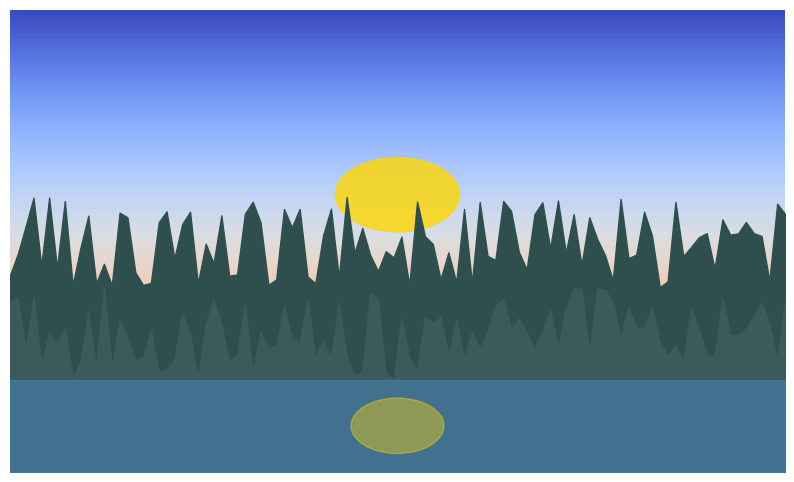

This chart was generated by the following Python code:
import matplotlib.pyplot as plt
import numpy as np
import random

def draw_classic_sunset(ax):
    x = np.linspace(0, 1, 100)
    y = np.linspace(0, 1, 100)
    X, Y = np.meshgrid(x, y)
    sunset_colors = plt.cm.magma(Y)
    ax.imshow(sunset_colors, extent=[0, 1, 0, 1], aspect='auto')
    sun = plt.Circle((0.5, 0.3), 0.1, color='yellow', alpha=0.8)
    ax.add_artist(sun)
    ax.fill_between(x, 0, 0.3 + 0.1 * np.sin(10 * x), color='#2c3e50')
    ax.axhline(y=0.3, color='white', linestyle='--', alpha=0.5)
    ax.fill_between(x, 0, 0.3, color='#3498db', alpha=0.3)

def draw_palm_beach_sunset(ax):
    x = np.linspace(0, 1, 100)
    y = np.linspace(0, 1, 100)
    X, Y = np.meshgrid(x, y)
    sunset_colors = plt.cm.RdYlOr_r(Y)
    ax.imshow(sunset_colors, extent=[0, 1, 0, 1], aspect='auto')
    sun = plt.Circle((0.5, 0.2), 0.15, color='#FF4500', alpha=0.6)
    ax.add_artist(sun)
    
    def draw_palm(x, height):
        ax.add_artist(plt.Rectangle((x, 0), 0.02, height, color='black'))
        for angle in [-50, -25, 0, 25, 50]:
            ax.add_artist(plt.Polygon([(x, height), (x + 0.1 * np.cos(np.deg2rad(angle)), height + 0.1 * np.sin(np.deg2rad(angle)))], closed=False, color='black'))
    
    draw_palm(0.2, 0.4)
    draw_palm(0.8, 0.5)
    ax.fill_between(x, 0, 0.1 + 0.02 * np.sin(20 * x), color='#4169E1', alpha=0.6)

def draw_mountain_lake_sunset(ax):
    x = np.linspace(0, 1, 100)
    y = np.linspace(0, 1, 100)
    X, Y = np.meshgrid(x, y)
    sunset_colors = plt.cm.coolwarm(Y)
    ax.imshow(sunset_colors, extent=[0, 1, 0, 1], aspect='auto')
    sun = plt.Circle((0.5, 0.6), 0.08, color='#FFD700', alpha=0.8)
    ax.add_artist(sun)
    
    def mountain(peak_height):
        return peak_height + 0.2 * np.random.random(100) - 0.1
    
    ax.fill_between(x, 0, mountain(0.5), color='#2F4F4F')
    ax.fill_between(x, 0, mountain(0.3), color='#3D5A5A')
    ax.fill_between(x, 0, 0.2, color='#4682B4', alpha=0.6)
    reflection = plt.Circle((0.5, 0.1), 0.06, color='#FFD700', alpha=0.4)
    ax.add_artist(reflection)

def draw_cityscape_sunset(ax):
    x = np.linspace(0, 1, 100)
    y = np.linspace(0, 1, 100)
    X, Y = np.meshgrid(x, y)
    sunset_colors = plt.cm.plasma(Y)
    ax.imshow(sunset_colors, extent=[0, 1, 0, 1], aspect='auto')
    sun = plt.Circle((0.5, 0.4), 0.12, color='#FFA500', alpha=0.7)
    ax.add_artist(sun)
    
    for i in range(20):
        height = np.random.uniform(0.2, 0.6)
        width = np.random.uniform(0.03, 0.08)
        x_pos = np.random.uniform(0, 1)
        ax.add_artist(plt.Rectangle((x_pos, 0), width, height, color='black'))
        
    ax.fill_between(x, 0, 0.05, color='#696969')  # Road

def draw_desert_sunset(ax):
    x = np.linspace(0, 1, 100)
    y = np.linspace(0, 1, 100)
    X, Y = np.meshgrid(x, y)
    sunset_colors = plt.cm.YlOrRd(Y)
    ax.imshow(sunset_colors, extent=[0, 1, 0, 1], aspect='auto')
    sun = plt.Circle((0.5, 0.2), 0.15, color='#FF6347', alpha=0.8)
    ax.add_artist(sun)
    
    # Sand dunes
    ax.fill_between(x, 0, 0.3 + 0.1 * np.sin(5 * x), color='#D2691E')
    ax.fill_between(x, 0, 0.2 + 0.05 * np.sin(8 * x), color='#8B4513')
    
    # Cactus
    ax.add_artist(plt.Rectangle((0.7, 0.2), 0.02, 0.2, color='#006400'))
    ax.add_artist(plt.Rectangle((0.68, 0.3), 0.06, 0.02, color='#006400'))

def draw_snowy_mountain_sunset(ax):
    x = np.linspace(0, 1, 100)
    y = np.linspace(0, 1, 100)
    X, Y = np.meshgrid(x, y)
    sunset_colors = plt.cm.winter(Y)
    ax.imshow(sunset_colors, extent=[0, 1, 0, 1], aspect='auto')
    sun = plt.Circle((0.5, 0.7), 0.08, color='#FF69B4', alpha=0.6)
    ax.add_artist(sun)
    
    def snowy_mountain(peak_height):
        return peak_height + 0.2 * np.random.random(100) - 0.1
    
    ax.fill_between(x, 0, snowy_mountain(0.6), color='#F0F8FF')
    ax.fill_between(x, 0, snowy_mountain(0.4), color='#E6E6FA')
    ax.fill_between(x, 0, snowy_mountain(0.2), color='#B0E0E6')

def draw_stormy_sunset(ax):
    x = np.linspace(0, 1, 100)
    y = np.linspace(0, 1, 100)
    X, Y = np.meshgrid(x, y)
    storm_colors = plt.cm.gist_gray(Y)
    ax.imshow(storm_colors, extent=[0, 1, 0, 1], aspect='auto')
    
    # Sun peeking through clouds
    sun = plt.Circle((0.2, 0.6), 0.1, color='#FFA07A', alpha=0.4)
    ax.add_artist(sun)
    
    # Lightning
    for _ in range(3):
        start = np.random.uniform(0.4, 0.8)
        ax.plot([start, start + np.random.uniform(-0.1, 0.1)], 
                [1, np.random.uniform(0.4, 0.8)], color='yellow', linewidth=2, alpha=0.7)
    
    # Stormy sea
    ax.fill_between(x, 0, 0.3 + 0.05 * np.sin(20 * x), color='#4682B4', alpha=0.7)

def draw_tropical_island_sunset(ax):
    x = np.linspace(0, 1, 100)
    y = np.linspace(0, 1, 100)
    X, Y = np.meshgrid(x, y)
    sunset_colors = plt.cm.twilight(Y)
    ax.imshow(sunset_colors, extent=[0, 1, 0, 1], aspect='auto')
    sun = plt.Circle((0.5, 0.3), 0.12, color='#FF4500', alpha=0.7)
    ax.add_artist(sun)
    
    # Island
    island = plt.Polygon([(0.3, 0), (0.7, 0), (0.6, 0.2), (0.4, 0.2)], color='#228B22')
    ax.add_artist(island)
    
    # Palm trees
    def draw_palm(x, height):
        ax.add_artist(plt.Rectangle((x, 0.2), 0.01, height, color='#8B4513'))
        for angle in [-60, -30, 0, 30, 60]:
            ax.add_artist(plt.Polygon([(x, 0.2 + height), (x + 0.05 * np.cos(np.deg2rad(angle)), 0.2 + height + 0.05 * np.sin(np.deg2rad(angle)))], closed=False, color='#228B22'))
    
    draw_palm(0.45, 0.1)
    draw_palm(0.55, 0.12)
    
    # Ocean
    ax.fill_between(x, 0, 0.2 + 0.02 * np.sin(10 * x), color='#4169E1', alpha=0.6)

def draw_arctic_sunset(ax):
    x = np.linspace(0, 1, 100)
    y = np.linspace(0, 1, 100)
    X, Y = np.meshgrid(x, y)
    sunset_colors = plt.cm.cool(Y)
    ax.imshow(sunset_colors, extent=[0, 1, 0, 1], aspect='auto')
    sun = plt.Circle((0.5, 0.8), 0.07, color='#FFB6C1', alpha=0.6)
    ax.add_artist(sun)
    
    # Ice
    ax.fill_between(x, 0, 0.4 + 0.05 * np.sin(8 * x), color='white')
    ax.fill_between(x, 0, 0.3 + 0.03 * np.sin(12 * x), color='#F0FFFF')
    
    # Polar bear silhouette
    bear = plt.Polygon([(0.6, 0.4), (0.7, 0.4), (0.75, 0.45), (0.7, 0.5), (0.65, 0.5), (0.6, 0.45)], color='black')
    ax.add_artist(bear)

def draw_sunset():
    fig, ax = plt.subplots(figsize=(10, 6))
    sunset_functions = [
        draw_classic_sunset,
        draw_palm_beach_sunset,
        draw_mountain_lake_sunset,
        draw_cityscape_sunset,
        draw_desert_sunset,
        draw_snowy_mountain_sunset,
        draw_stormy_sunset,
        draw_tropical_island_sunset,
        draw_arctic_sunset
    ]
    random.choice(sunset_functions)(ax)
    ax.axis('off')
    plt.show()

# Example usage
draw_sunset()